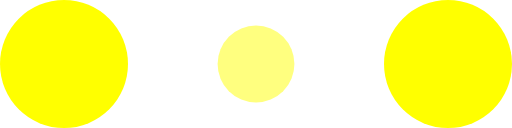
t = 0.00 s
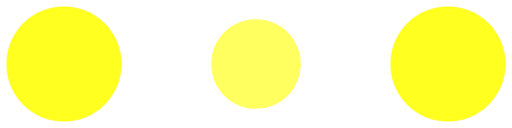
t = 0.10 s
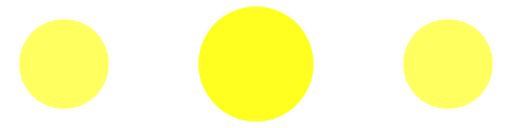
t = 0.30 s
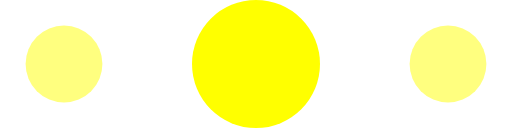
t = 0.40 s
t = 0.50 s: frame unchanged from t = 0.30 s, image omitted
t = 0.70 s: frame unchanged from t = 0.10 s, image omitted

The animated SVG that drew these frames (rendered in a browser with its animation timeline set to each time). Animation: 6 SMIL elements (animate=6); one cycle of 0.80 s, repeats indefinitely.

<!-- By Sam Herbert (@sherb), for everyone. More @ http://goo.gl/7AJzbL -->
<svg width="120" height="30" viewBox="0 0 120 30" xmlns="http://www.w3.org/2000/svg" fill="#ffff00">
    <circle cx="15" cy="15" r="15">
        <animate attributeName="r" from="15" to="15"
                 begin="0s" dur="0.8s"
                 values="15;9;15" calcMode="linear"
                 repeatCount="indefinite" />
        <animate attributeName="fill-opacity" from="1" to="1"
                 begin="0s" dur="0.8s"
                 values="1;.5;1" calcMode="linear"
                 repeatCount="indefinite" />
    </circle>
    <circle cx="60" cy="15" r="9" fill-opacity="0.3">
        <animate attributeName="r" from="9" to="9"
                 begin="0s" dur="0.8s"
                 values="9;15;9" calcMode="linear"
                 repeatCount="indefinite" />
        <animate attributeName="fill-opacity" from="0.5" to="0.5"
                 begin="0s" dur="0.8s"
                 values=".5;1;.5" calcMode="linear"
                 repeatCount="indefinite" />
    </circle>
    <circle cx="105" cy="15" r="15">
        <animate attributeName="r" from="15" to="15"
                 begin="0s" dur="0.8s"
                 values="15;9;15" calcMode="linear"
                 repeatCount="indefinite" />
        <animate attributeName="fill-opacity" from="1" to="1"
                 begin="0s" dur="0.8s"
                 values="1;.5;1" calcMode="linear"
                 repeatCount="indefinite" />
    </circle>
</svg>
